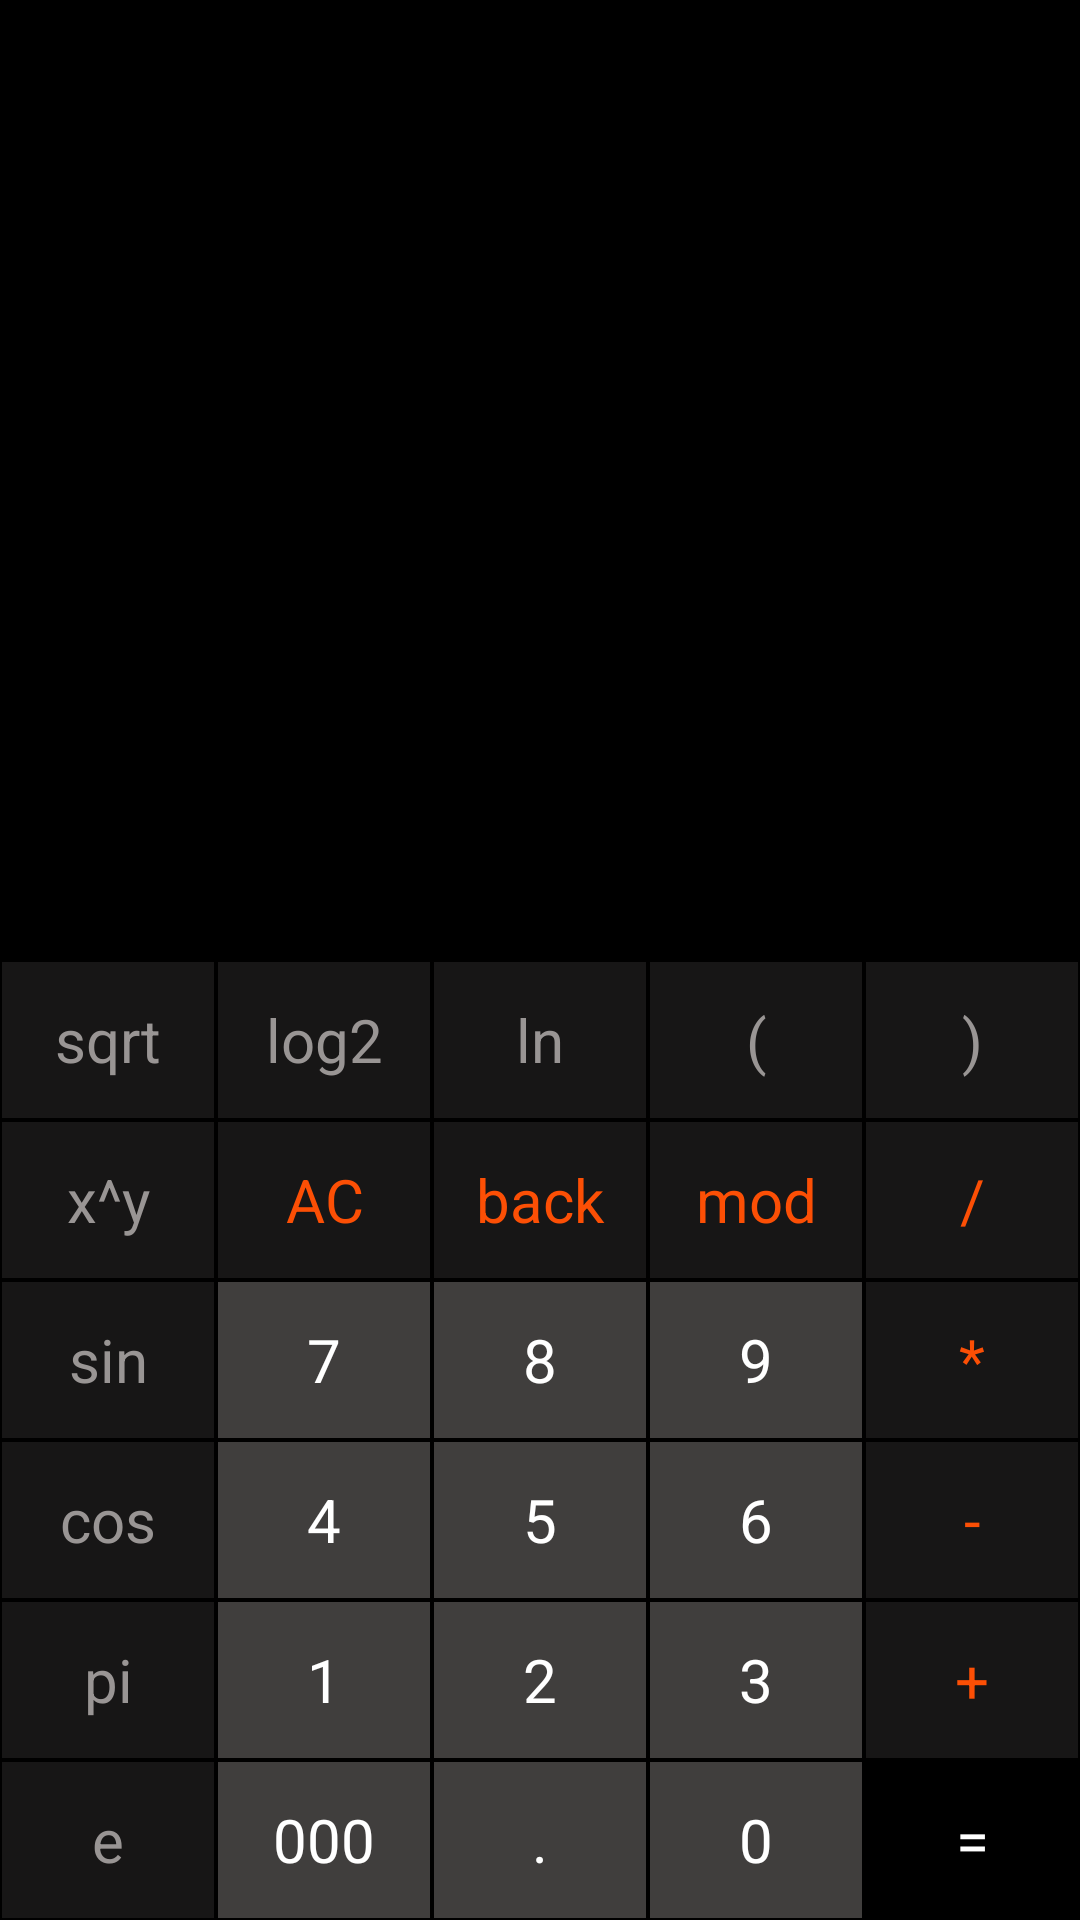

Reconstruct the res/layout file that produces this screen, plus the resources it refers to.
<!-- AndroidManifest.xml: application theme Theme.AppCompat.Light -->
<!-- res/layout/activity_main.xml -->
<?xml version="1.0" encoding="utf-8"?>
<LinearLayout
    xmlns:android="http://schemas.android.com/apk/res/android"
    xmlns:tools="http://schemas.android.com/tools"
    android:layout_width="match_parent"
    android:layout_height="match_parent"
    android:orientation="vertical"
    android:background="@color/black"
    tools:context=".MainActivity">
    <LinearLayout
        android:layout_width="match_parent"
        android:layout_height="0dp"
        android:layout_weight="1"
        android:orientation="vertical">

        <TextView
            android:id="@+id/operation"
            android:layout_width="match_parent"
            android:layout_height="0dp"
            android:layout_weight="1"
            android:textColor="@color/white"
            android:gravity="end"
            android:textSize="50sp"
            android:ellipsize="start"
            android:text=""
            android:singleLine="true"
            tools:ignore="NestedWeights"
            />
        <TextView
            android:id="@+id/result"
            android:layout_width="match_parent"
            android:layout_height="0dp"
            android:layout_weight="1"
            android:textColor="@color/white"
            android:gravity="end"
            android:textSize="30sp"
            android:ellipsize="start"
            android:text=""
            android:singleLine="true"
            />

    </LinearLayout>
    <LinearLayout
        android:layout_width="match_parent"
        android:layout_height="0dp"
        android:layout_weight="1"
        android:orientation="vertical">
        <LinearLayout
            android:orientation="horizontal"
            android:layout_weight="1"
            android:layout_width="match_parent"
            android:layout_height="0dp">
            <TextView
                android:text="sqrt"
                android:id="@+id/b_sqrt"
                style="@style/Operations_Sci">
            </TextView>

            <TextView
                android:text="log2"
                android:id="@+id/b_log2"
                style="@style/Operations_Sci">
            </TextView>

            <TextView
                android:text="ln"
                android:id="@+id/b_ln"
                style="@style/Operations_Sci">
            </TextView>

            <TextView
                android:text="("
                android:id="@+id/b_leftb"
                style="@style/Operations_Sci">
            </TextView>

            <TextView
                android:text=")"
                android:id="@+id/b_rightb"
                style="@style/Operations_Sci">
            </TextView>
        </LinearLayout>
        <LinearLayout
            android:orientation="horizontal"
            android:layout_weight="1"
            android:layout_width="match_parent"
            android:layout_height="0dp">
            <TextView
                android:text="x^y"
                android:id="@+id/b_xy"
                style="@style/Operations_Sci">
            </TextView>

            <TextView
                android:text="AC"
                android:id="@+id/b_AC"
                style="@style/Operations">
            </TextView>

            <TextView
                android:text="back"
                android:id="@+id/b_back"
                style="@style/Operations">
            </TextView>

            <TextView
                android:text="mod"
                android:id="@+id/b_mod"
                style="@style/Operations">
            </TextView>

            <TextView
                android:text="/"
                android:id="@+id/b_devide"
                style="@style/Operations">
            </TextView>
        </LinearLayout>
        <LinearLayout
            android:orientation="horizontal"
            android:layout_weight="1"
            android:layout_width="match_parent"
            android:layout_height="0dp">
            <TextView
                android:text="sin"
                android:id="@+id/b_sin"
                style="@style/Operations_Sci">
            </TextView>

            <TextView
                android:text="7"
                android:id="@+id/b_7"
                style="@style/Numbers">
            </TextView>

            <TextView
                android:text="8"
                android:id="@+id/b_8"
                style="@style/Numbers">
            </TextView>

            <TextView
                android:text="9"
                android:id="@+id/b_9"
                style="@style/Numbers">
            </TextView>

            <TextView
                android:text="*"
                android:id="@+id/b_multiply"
                style="@style/Operations">
            </TextView>
        </LinearLayout>
        <LinearLayout
            android:orientation="horizontal"
            android:layout_weight="1"
            android:layout_width="match_parent"
            android:layout_height="0dp">
            <TextView
                android:text="cos"
                android:id="@+id/b_cos"
                style="@style/Operations_Sci">
            </TextView>

            <TextView
                android:text="4"
                android:id="@+id/b_4"
                style="@style/Numbers">
            </TextView>

            <TextView
                android:text="5"
                android:id="@+id/b_5"
                style="@style/Numbers">
            </TextView>

            <TextView
                android:text="6"
                android:id="@+id/b_6"
                style="@style/Numbers">
            </TextView>

            <TextView
                android:text="-"
                android:id="@+id/b_minus"
                style="@style/Operations">
            </TextView>
        </LinearLayout>
        <LinearLayout
            android:orientation="horizontal"
            android:layout_weight="1"
            android:layout_width="match_parent"
            android:layout_height="0dp">
            <TextView
                android:text="pi"
                android:id="@+id/b_pi"
                style="@style/Operations_Sci">
            </TextView>

            <TextView
                android:text="1"
                android:id="@+id/b_1"
                style="@style/Numbers">
            </TextView>

            <TextView
                android:text="2"
                android:id="@+id/b_2"
                style="@style/Numbers">
            </TextView>

            <TextView
                android:text="3"
                android:id="@+id/b_3"
                style="@style/Numbers">
            </TextView>

            <TextView
                android:text="+"
                android:id="@+id/b_plus"
                style="@style/Operations">
            </TextView>
        </LinearLayout>
        <LinearLayout
            android:orientation="horizontal"
            android:layout_weight="1"
            android:layout_width="match_parent"
            android:layout_height="0dp">
            <TextView
                android:text="e"
                android:id="@+id/b_e"
                style="@style/Operations_Sci">
            </TextView>

            <TextView
                android:text="000"
                android:id="@+id/b_000"
                style="@style/Numbers">
            </TextView>

            <TextView
                android:text="."
                android:id="@+id/b_dot"
                style="@style/Numbers">
            </TextView>

            <TextView
                android:text="0"
                android:id="@+id/b_0"
                style="@style/Numbers">
            </TextView>

            <TextView
                android:text="="
                android:id="@+id/b_equal"
                android:background="@color/color_equal"
                android:textColor="@color/white"
                style="@style/Operations">
            </TextView>
        </LinearLayout>
    </LinearLayout>
</LinearLayout>
<!-- resources referenced by this layout -->
<resources>
  <style name="Numbers">
          <item name="android:layout_width">0dp</item>
          <item name="android:layout_height">match_parent</item>
          <item name="android:layout_weight">1</item>
          <item name="android:background">#403e3d</item>
          <item name="android:textSize">20sp</item>
          <item name="android:textColor">#ffffff</item>
          <item name="android:gravity">center</item>
          <item name="android:layout_margin">0.5dp</item>
      </style>
  <style name="Operations">
          <item name="android:layout_width">0dp</item>
          <item name="android:layout_height">match_parent</item>
          <item name="android:layout_weight">1</item>
          <item name="android:background">#171616</item>
          <item name="android:textSize">20sp</item>
          <item name="android:textColor">#fc4f05</item>
          <item name="android:gravity">center</item>
          <item name="android:layout_margin">0.5dp</item>
      </style>
  <style name="Operations_Sci">
          <item name="android:layout_width">0dp</item>
          <item name="android:layout_height">match_parent</item>
          <item name="android:layout_weight">1</item>
          <item name="android:background">#171616</item>
          <item name="android:textSize">20sp</item>
          <item name="android:textColor">#999594</item>
          <item name="android:gravity">center</item>
          <item name="android:layout_margin">0.5dp</item>
      </style>
  <!-- not gathered from this repository: default colours our renderer supplied (Android Studio template values) -->
  <color name="black">#FF000000</color>
  <color name="white">#FFFFFFFF</color>
</resources>
